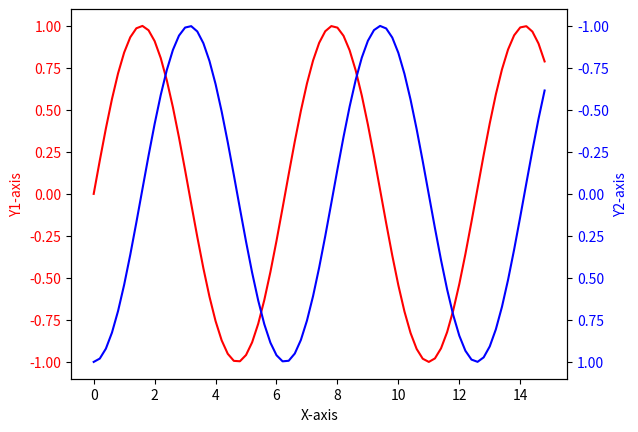

Write Python code to recreate this figure.
# Import Library

import numpy as np 
import matplotlib.pyplot as plt 
  
# Define Data

x = np.arange(0, 15, 0.2)
data_1 = np.sin(x)
data_2 = np.cos(x) 
  
# Create Plot

fig, ax1 = plt.subplots() 
  
ax1.set_xlabel('X-axis') 
ax1.set_ylabel('Y1-axis', color = 'red') 
ax1.plot(x, data_1, color = 'red') 
ax1.tick_params(axis ='y', labelcolor = 'red') 
# Adding Twin Axes

ax2 = ax1.twinx() 
  
ax2.set_ylabel('Y2-axis', color = 'blue') 
ax2.plot(x, data_2, color = 'blue') 
ax2.tick_params(axis ='y', labelcolor = 'blue') 
 
# Show plot
plt.gca().invert_yaxis()
plt.show()